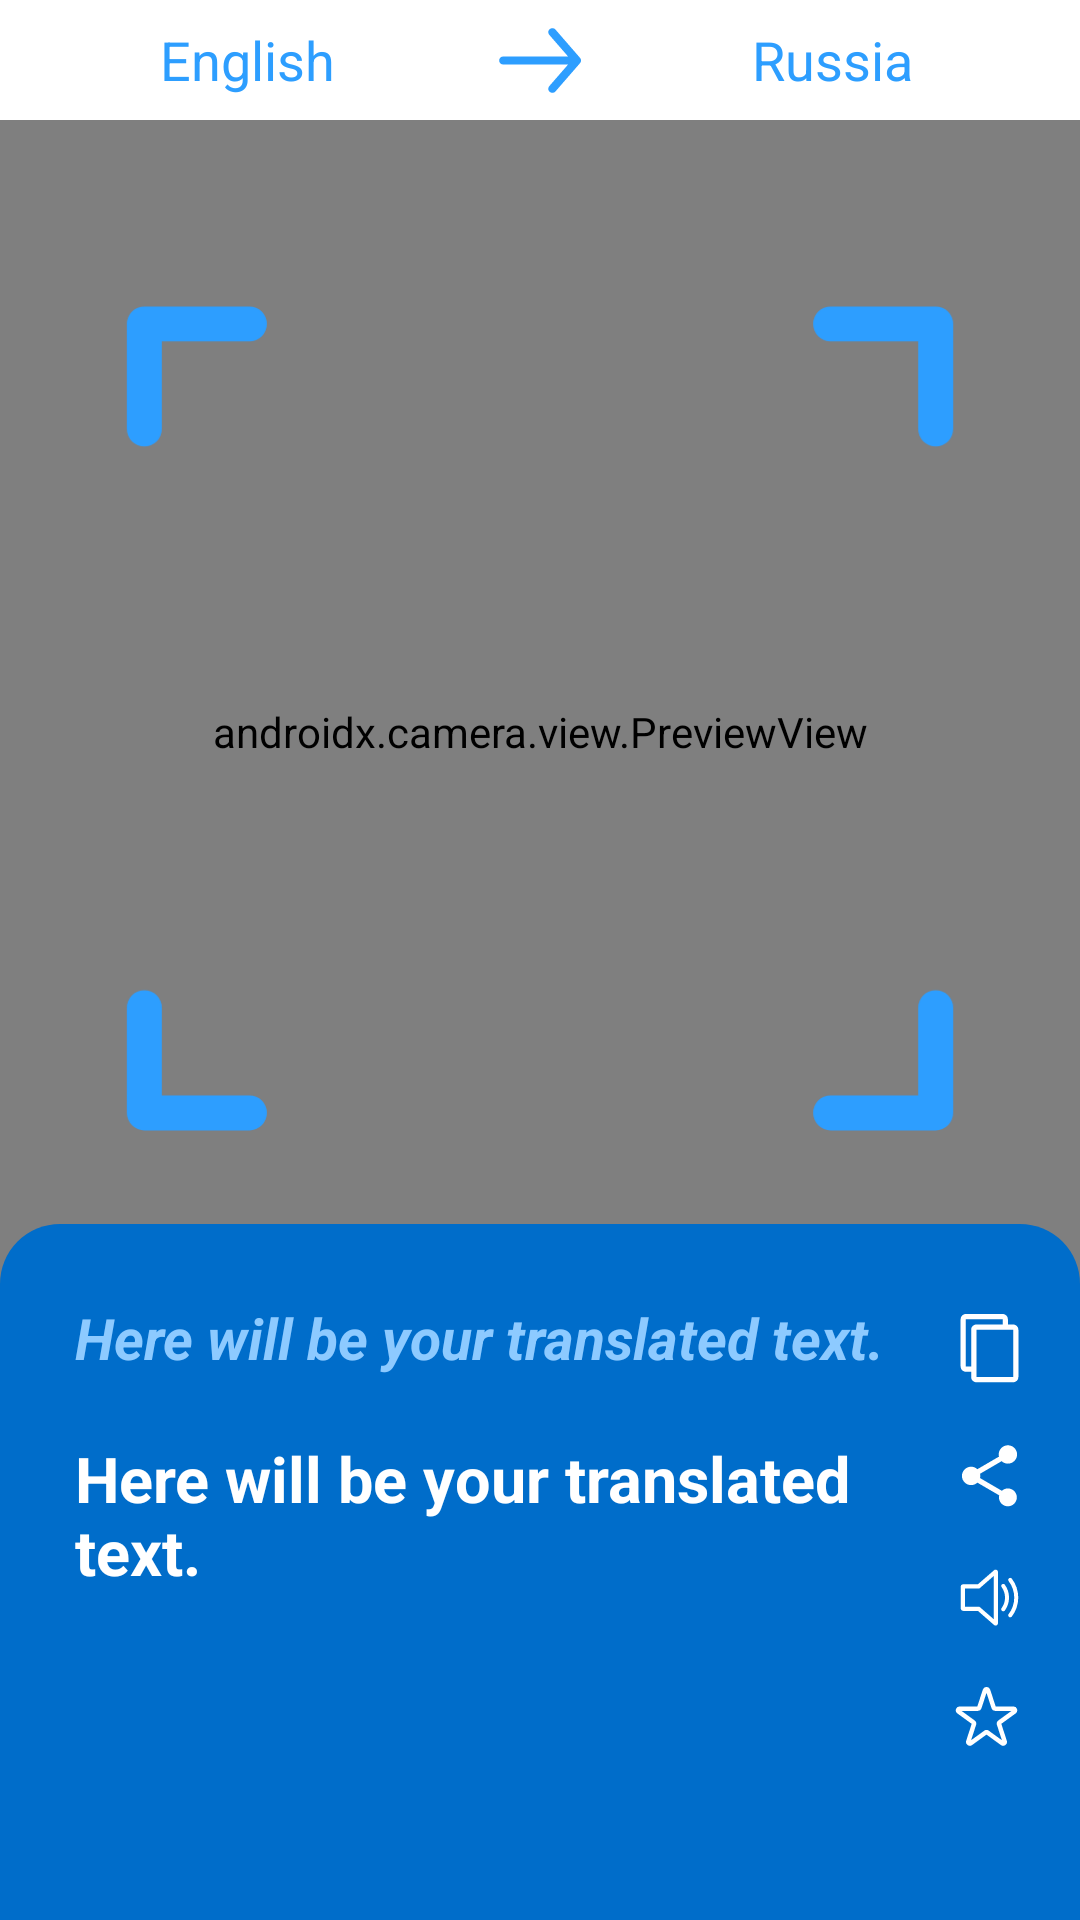

This screen was rendered from an Android layout file. Write that file and the resources it references.
<!-- AndroidManifest.xml: application theme Theme.VCTtranslate -->
<!-- res/layout/fr_photo.xml -->
<?xml version="1.0" encoding="utf-8"?>
<androidx.appcompat.widget.LinearLayoutCompat xmlns:android="http://schemas.android.com/apk/res/android"
    xmlns:app="http://schemas.android.com/apk/res-auto"
    android:layout_width="match_parent"
    android:layout_height="match_parent"
    android:orientation="vertical">

    <include
        android:id="@+id/containerChooseLang"
        layout="@layout/layout_choose_lang" />

    <androidx.constraintlayout.widget.ConstraintLayout
        android:layout_width="match_parent"
        android:layout_height="match_parent"
        android:layout_marginBottom="-40dp"
        android:layout_weight="1">

        <FrameLayout
            android:layout_width="match_parent"
            android:layout_height="match_parent">

            <androidx.camera.view.PreviewView
                android:id="@+id/previewView"
                android:layout_width="match_parent"
                android:layout_height="match_parent" />
        </FrameLayout>

        <ProgressBar
            android:visibility="gone"
            android:id="@+id/progressbar"
            android:layout_width="wrap_content"
            android:layout_height="wrap_content"
            app:layout_constraintBottom_toBottomOf="@+id/btnTakePhoto"
            app:layout_constraintEnd_toEndOf="@+id/btnTakePhoto"
            app:layout_constraintStart_toStartOf="@+id/btnTakePhoto"
            app:layout_constraintTop_toTopOf="@+id/btnTakePhoto" />

        <TextView
            android:id="@+id/identification"
            android:layout_width="wrap_content"
            android:layout_height="wrap_content"
            android:text="@string/identification"
            android:textColor="@color/vct_blue_light"
            android:textSize="20sp"
            android:visibility="gone"
            app:layout_constraintBottom_toBottomOf="@+id/btnTakePhoto"
            app:layout_constraintEnd_toEndOf="@+id/progressbar"
            app:layout_constraintStart_toStartOf="@+id/progressbar"
            app:layout_constraintTop_toBottomOf="@+id/progressbar" />

        <ImageView
            android:id="@+id/btnTakePhoto"
            android:layout_width="300dp"
            android:layout_height="300dp"
            android:src="@drawable/camera_aim"
            app:layout_constraintBottom_toBottomOf="parent"
            app:layout_constraintEnd_toEndOf="parent"
            app:layout_constraintStart_toStartOf="parent"
            app:layout_constraintTop_toTopOf="parent" />

    </androidx.constraintlayout.widget.ConstraintLayout>

    <androidx.constraintlayout.widget.ConstraintLayout
        android:layout_width="match_parent"
        android:layout_height="match_parent"
        android:layout_weight="1.5"
        android:background="@drawable/bg_form_text_top_corners">

        <include
            android:id="@+id/containerResultTranslate"
            layout="@layout/layout_photo_result_translate" />
    </androidx.constraintlayout.widget.ConstraintLayout>

</androidx.appcompat.widget.LinearLayoutCompat>
<!-- res/layout/layout_choose_lang.xml (included above) -->
<?xml version="1.0" encoding="utf-8"?>
<androidx.appcompat.widget.LinearLayoutCompat xmlns:android="http://schemas.android.com/apk/res/android"
    android:layout_width="match_parent"
    android:layout_height="40dp"
    android:gravity="center"
    android:orientation="horizontal">

    <TextView
        android:id="@+id/tvFromLang"
        android:layout_width="match_parent"
        android:layout_height="match_parent"
        android:layout_weight="1"
        android:gravity="center"
        android:text="@string/english"
        android:textColor="@color/vct_blue"
        android:textSize="18sp" />

    <ImageView
        android:layout_width="30dp"
        android:layout_height="30dp"
        android:src="@drawable/icons_6" />

    <TextView
        android:id="@+id/tvToLang"
        android:layout_width="match_parent"
        android:layout_height="match_parent"
        android:layout_weight="1"
        android:gravity="center"
        android:text="@string/russia"
        android:textColor="@color/vct_blue"
        android:textSize="18sp" />

</androidx.appcompat.widget.LinearLayoutCompat>
<!-- res/layout/layout_photo_result_translate.xml (included above) -->
<?xml version="1.0" encoding="utf-8"?>
<androidx.constraintlayout.widget.ConstraintLayout xmlns:android="http://schemas.android.com/apk/res/android"
    xmlns:app="http://schemas.android.com/apk/res-auto"
    xmlns:tools="http://schemas.android.com/tools"
    android:layout_width="match_parent"
    android:layout_height="match_parent"
    android:padding="15dp">

    <ScrollView
        android:scrollbars="none"
        android:layout_width="0dp"
        android:layout_height="0dp"
        app:layout_constraintBottom_toBottomOf="parent"
        app:layout_constraintEnd_toStartOf="@+id/btnToCopyClipboard"
        app:layout_constraintStart_toStartOf="parent"
        app:layout_constraintTop_toTopOf="parent">

        <androidx.appcompat.widget.LinearLayoutCompat
            android:layout_width="match_parent"
            android:orientation="vertical"
            android:layout_height="wrap_content">

            <TextView
                android:id="@+id/outputTextFromLang"
                android:layout_width="match_parent"
                android:layout_height="wrap_content"
                android:background="@color/alpha_0"
                android:gravity="start"
                android:padding="10dp"
                android:text="@string/here_will_be_your_translated_text"
                android:textColor="@color/vct_blue_light"
                android:textSize="19sp"
                android:textStyle="bold|italic"
                tools:layout_editor_absoluteY="15dp" />

            <TextView
                android:id="@+id/outputTextToLang"
                android:layout_width="match_parent"
                android:layout_height="wrap_content"
                android:background="@color/alpha_0"
                android:gravity="start"
                android:padding="10dp"
                android:text="@string/here_will_be_your_translated_text"
                android:textColor="@color/white"
                android:textSize="21sp"
                android:textStyle="bold"
                tools:layout_editor_absoluteY="15dp" />

        </androidx.appcompat.widget.LinearLayoutCompat>

    </ScrollView>

    <ImageButton
        android:padding="5dp"
        android:foreground="?selectableItemBackground"
        android:id="@+id/btnToCopyClipboard"
        android:layout_width="wrap_content"
        android:layout_height="wrap_content"
        android:layout_marginTop="10dp"
        android:background="@color/vct_blue_dark"
        android:src="@drawable/icons_3"
        app:layout_constraintEnd_toEndOf="parent"
        app:layout_constraintTop_toTopOf="parent"
        app:tint="@color/white" />

    <ImageButton
        android:padding="5dp"
        android:foreground="?selectableItemBackground"
        android:id="@+id/btnShareText"
        android:layout_width="wrap_content"
        android:layout_height="wrap_content"
        android:layout_marginTop="10dp"
        android:background="@color/vct_blue_dark"
        android:src="@drawable/icons_4"
        app:layout_constraintEnd_toEndOf="parent"
        app:layout_constraintTop_toBottomOf="@+id/btnToCopyClipboard"
        app:tint="@color/white" />


    <ImageButton
        android:padding="5dp"
        android:foreground="?selectableItemBackground"
        android:id="@+id/btnOpenVoiceDialog"
        android:layout_width="wrap_content"
        android:layout_height="wrap_content"
        android:layout_marginTop="10dp"
        android:background="@color/vct_blue_dark"
        android:src="@drawable/icons_1"
        app:layout_constraintEnd_toEndOf="@+id/btnShareText"
        app:layout_constraintTop_toBottomOf="@+id/btnShareText"
        app:tint="@color/white" />

    <ImageButton
        android:padding="5dp"
        android:foreground="?selectableItemBackground"
        android:id="@+id/btnSaveDictionary"
        android:layout_width="wrap_content"
        android:layout_height="wrap_content"
        android:layout_marginTop="10dp"
        android:background="@color/vct_blue_dark"
        android:src="@drawable/icons_2"
        app:layout_constraintEnd_toEndOf="@+id/btnOpenVoiceDialog"
        app:layout_constraintTop_toBottomOf="@+id/btnOpenVoiceDialog"
        app:tint="@color/white" />

</androidx.constraintlayout.widget.ConstraintLayout>
<!-- resources referenced by this layout -->
<resources>
  <color name="alpha_0">#00FFFFFF</color>
  <color name="vct_blue">#2D9EFF</color>
  <color name="vct_blue_dark">#006DCA</color>
  <color name="vct_blue_light">#8DCAFF</color>
  <color name="white">#FFFFFFFF</color>
  <!-- drawable bg_form_text_top_corners (drawable) -->
  <?xml version="1.0" encoding="utf-8"?>
  <selector xmlns:android="http://schemas.android.com/apk/res/android">
      <item>
          <shape android:shape="rectangle">
              <solid android:color="@color/vct_blue_dark" />
              <corners android:topLeftRadius="20dp" android:topRightRadius="20dp" />
          </shape>
      </item>
  </selector>
  <!-- drawable icons_2 (drawable) -->
  <vector xmlns:android="http://schemas.android.com/apk/res/android"
      android:width="22dp"
      android:height="20dp"
      android:viewportWidth="22"
      android:viewportHeight="20">
    <path
        android:pathData="M10.321,1.428C10.483,0.93 11.188,0.93 11.349,1.428L13.22,7.187C13.293,7.409 13.5,7.56 13.735,7.56H19.789C20.313,7.56 20.531,8.23 20.107,8.538L15.209,12.097C15.019,12.234 14.94,12.478 15.012,12.701L16.883,18.459C17.045,18.958 16.475,19.372 16.052,19.064L11.153,15.505C10.964,15.367 10.707,15.367 10.518,15.505L5.619,19.064C5.196,19.372 4.626,18.958 4.788,18.459L6.659,12.701C6.731,12.478 6.652,12.234 6.462,12.097L1.564,8.538C1.14,8.23 1.358,7.56 1.882,7.56H7.936C8.171,7.56 8.378,7.409 8.45,7.187L10.321,1.428Z"
        android:strokeWidth="1.5"
        android:fillColor="#00000000"
        android:strokeColor="#006DCA"/>
  </vector>
  <!-- drawable icons_3 (drawable) -->
  <vector xmlns:android="http://schemas.android.com/apk/res/android"
      android:width="20dp"
      android:height="23dp"
      android:viewportWidth="20"
      android:viewportHeight="23">
    <path
        android:pathData="M17.712,3.501H15.962V1.751C15.962,0.788 15.175,0 14.212,0L1.958,0C0.996,0 0.208,0.788 0.208,1.75V17.505C0.208,18.467 0.996,19.255 1.958,19.255H3.709V21.005C3.709,21.968 4.496,22.756 5.459,22.756H17.712C18.675,22.756 19.463,21.968 19.463,21.005L19.463,5.252C19.463,4.289 18.675,3.501 17.713,3.501L17.712,3.501ZM3.709,5.252V17.505H1.958L1.958,1.751H14.211V3.501H5.459C4.496,3.501 3.709,4.289 3.709,5.252H3.709ZM17.712,21.006H5.459V5.252H17.712V21.006Z"
        android:fillColor="#006DCA"/>
  </vector>
  <!-- drawable icons_6 (drawable) -->
  <vector xmlns:android="http://schemas.android.com/apk/res/android"
      android:width="18dp"
      android:height="13dp"
      android:viewportWidth="18"
      android:viewportHeight="13">
    <path
        android:pathData="M0.828,6.5C0.828,6.054 1.195,5.692 1.647,5.692L14.613,5.692L10.853,1.368C10.559,1.028 10.6,0.518 10.943,0.228C11.287,-0.062 11.804,-0.022 12.098,0.317L17.012,5.975C17.042,6.015 17.066,6.058 17.086,6.104C17.111,6.134 17.133,6.167 17.152,6.201C17.187,6.297 17.206,6.398 17.209,6.5C17.206,6.602 17.187,6.703 17.152,6.799C17.133,6.833 17.111,6.866 17.086,6.896C17.066,6.942 17.042,6.985 17.012,7.025L12.098,12.683C11.804,13.022 11.287,13.062 10.943,12.772C10.6,12.482 10.559,11.972 10.853,11.632L14.613,7.308L1.647,7.308C1.195,7.308 0.828,6.946 0.828,6.5Z"
        android:fillColor="#2D9EFF"/>
  </vector>
  <string name="english">English</string>
  <string name="here_will_be_your_translated_text">Here will be your translated text.</string>
  <string name="identification">Identification...</string>
  <string name="russia">Russia</string>
  <style name="Theme.VCTtranslate" parent="Theme.MaterialComponents.Light.NoActionBar">
          
          <item name="colorPrimary">@color/vct_blue</item>
          <item name="colorPrimaryVariant">@color/vct_blue_dark</item>
          <item name="colorOnPrimary">@color/white</item>
          
          <item name="colorSecondary">@color/vct_blue_light</item>
          <item name="colorSecondaryVariant">@color/vct_blue_dark</item>
          <item name="colorOnSecondary">@color/vct_black</item>
          
          <item name="android:statusBarColor" tools:targetApi="l">@color/vct_blue_dark</item>
          
      </style>
  <color name="vct_black">#363636</color>
</resources>
